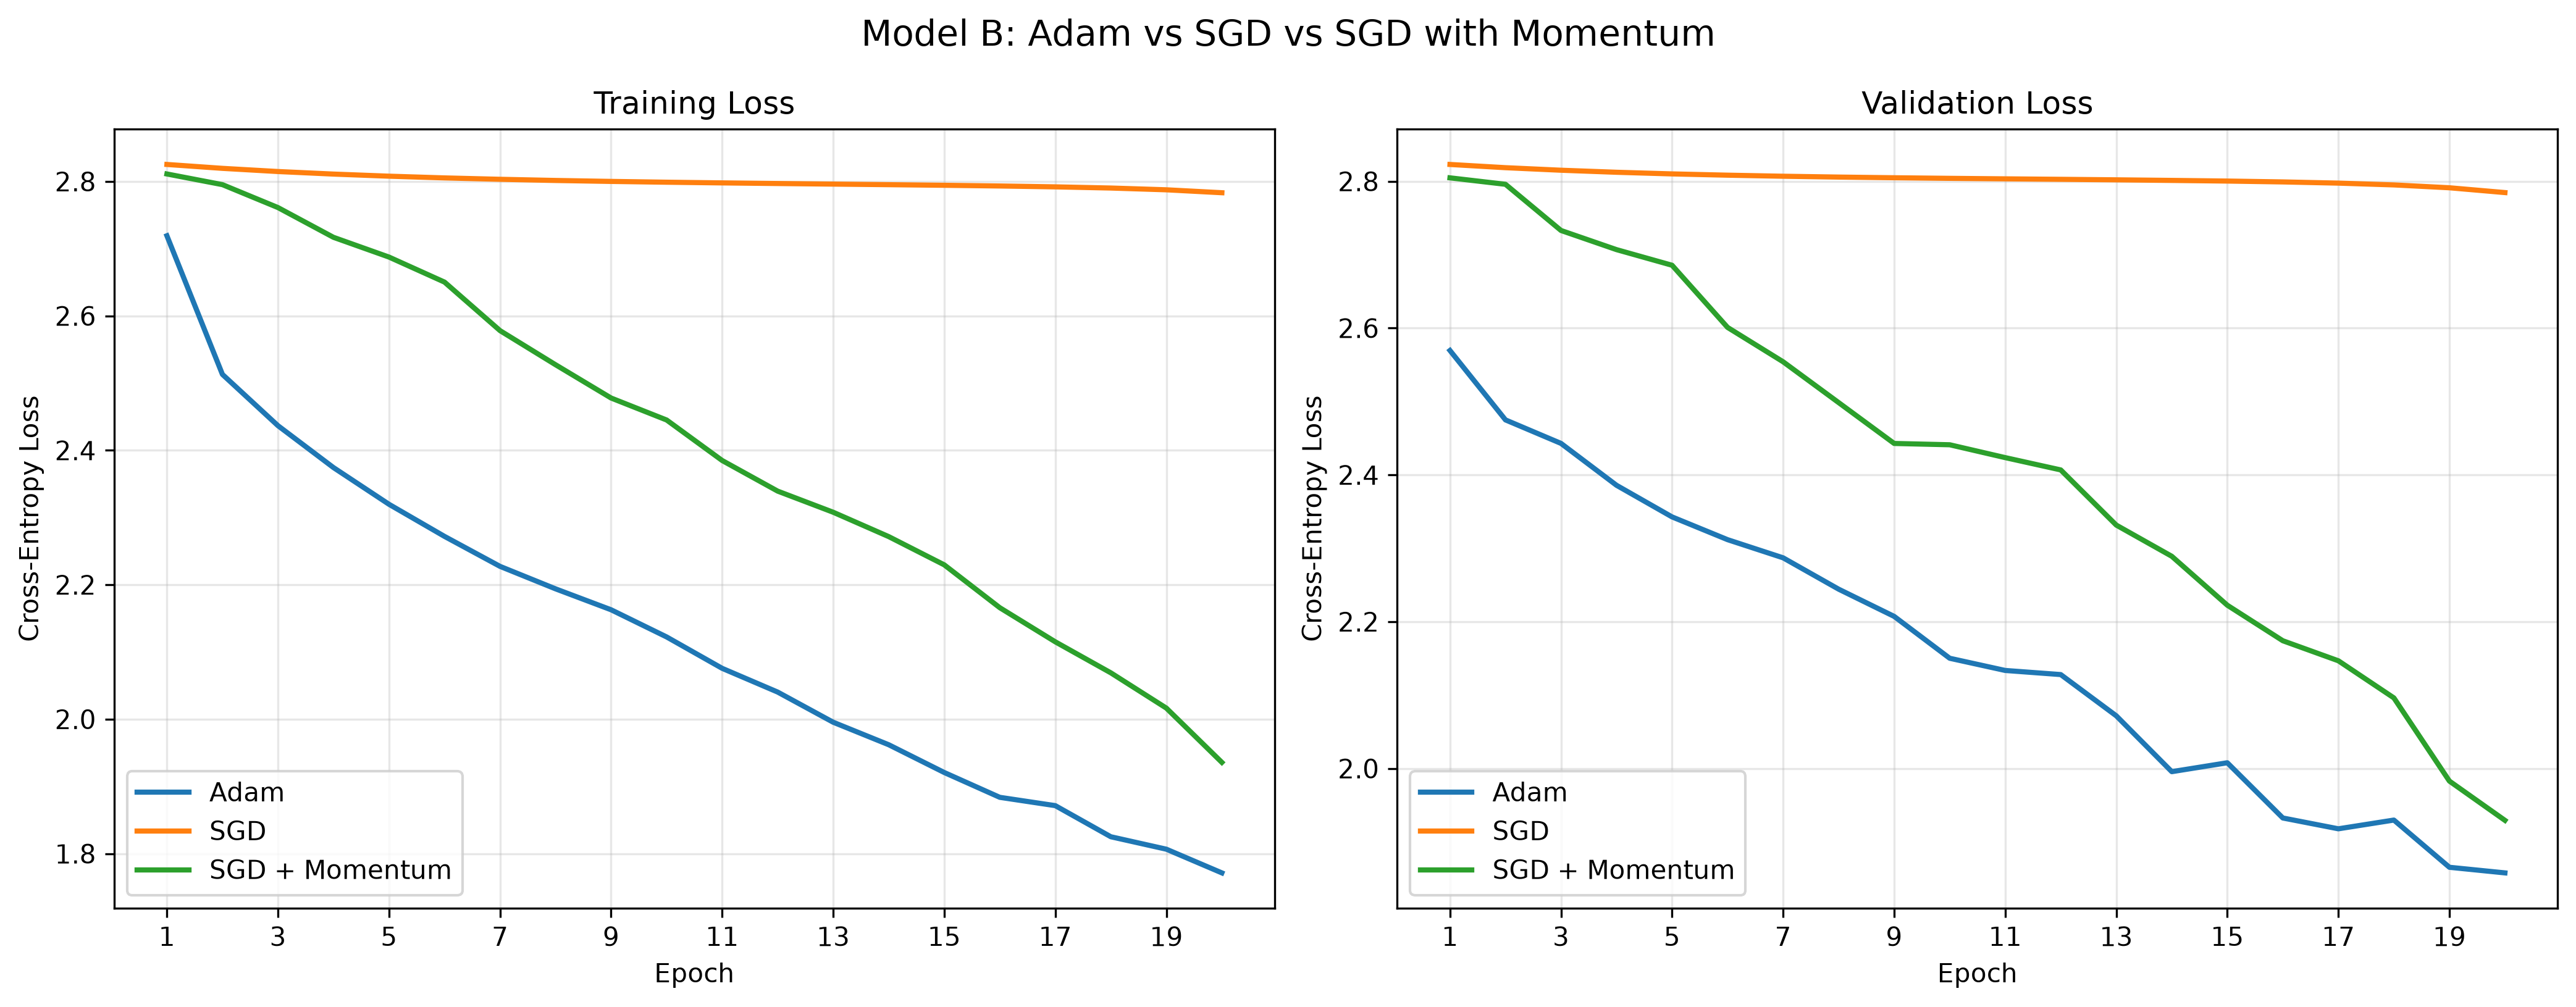

Here is the Python script that generated this plot:
import random
import time
import copy
import csv

import matplotlib.pyplot as plt
import torch
import torch.nn as nn

from dataset import get_dataloaders
from modelB import ModelB_LightweightCNN


# ============================================================
# Configuration
# ============================================================

SEED = 42
BATCH_SIZE = 32
EPOCHS = 20
NUM_CLASSES = 17

PLOT_FILE = "optimizer_comparison_modelB.png"
MODEL_FILE = "optimizer_comparison_modelB_adam_best.pth"
ADAM_CSV_FILE = "optimizer_comparison_modelB_adam_history.csv"

EXPERIMENTS = {
    "Adam": {
        "lr": 0.001,
        "momentum": None,
    },
    "SGD": {
        "lr": 0.01,
        "momentum": None,
    },
    "SGD + Momentum": {
        "lr": 0.01,
        "momentum": 0.9,
    },
}


# ============================================================
# Reproducibility
# ============================================================

def set_seed(seed=SEED):
    random.seed(seed)
    torch.manual_seed(seed)

    if torch.cuda.is_available():
        torch.cuda.manual_seed_all(seed)


# ============================================================
# Create optimizer
# ============================================================

def make_optimizer(name, model, settings):
    if name == "Adam":
        return torch.optim.Adam(
            model.parameters(),
            lr=settings["lr"],
        )

    if name == "SGD":
        return torch.optim.SGD(
            model.parameters(),
            lr=settings["lr"],
        )

    return torch.optim.SGD(
        model.parameters(),
        lr=settings["lr"],
        momentum=settings["momentum"],
    )


# ============================================================
# Train one epoch
# ============================================================

def train_one_epoch(model, loader, criterion, optimizer, device):
    model.train()

    total_loss = 0.0
    total_correct = 0
    total_samples = 0

    for images, labels in loader:
        images = images.to(device)
        labels = labels.to(device)

        optimizer.zero_grad()

        outputs = model(images)
        loss = criterion(outputs, labels)

        loss.backward()
        optimizer.step()

        batch_size = labels.size(0)

        total_loss += loss.item() * batch_size

        total_correct += (
            outputs.argmax(dim=1) == labels
        ).sum().item()

        total_samples += batch_size

    average_loss = total_loss / total_samples
    accuracy = 100.0 * total_correct / total_samples

    return average_loss, accuracy


# ============================================================
# Validate one epoch
# ============================================================

def validate_one_epoch(model, loader, criterion, device):
    model.eval()

    total_loss = 0.0
    total_correct = 0
    total_samples = 0

    with torch.no_grad():
        for images, labels in loader:
            images = images.to(device)
            labels = labels.to(device)

            outputs = model(images)
            loss = criterion(outputs, labels)

            batch_size = labels.size(0)

            total_loss += loss.item() * batch_size

            total_correct += (
                outputs.argmax(dim=1) == labels
            ).sum().item()

            total_samples += batch_size

    average_loss = total_loss / total_samples
    accuracy = 100.0 * total_correct / total_samples

    return average_loss, accuracy


# ============================================================
# Run one optimizer experiment
# ============================================================

def run_experiment(
    name,
    settings,
    device,
    train_loader,
    val_loader,
):
    print("\n" + "=" * 65)
    print(f"Optimizer: {name}")
    print(f"Learning rate: {settings['lr']}")

    if settings["momentum"] is not None:
        print(f"Momentum: {settings['momentum']}")

    print("=" * 65)

    # Start every experiment with the same initial model weights.
    set_seed(SEED)

    model = ModelB_LightweightCNN(
        num_classes=NUM_CLASSES
    ).to(device)

    criterion = nn.CrossEntropyLoss()

    optimizer = make_optimizer(
        name,
        model,
        settings,
    )

    history = {
        "train_loss": [],
        "val_loss": [],
        "train_accuracy": [],
        "val_accuracy": [],
        "epoch_time_seconds": [],
    }

    best_val_loss = float("inf")
    best_model_state = None
    best_epoch = 0
    best_val_accuracy = 0.0

    # --------------------------------------------------------
    # Training loop
    # --------------------------------------------------------

    for epoch in range(1, EPOCHS + 1):
        start_time = time.perf_counter()

        train_loss, train_accuracy = train_one_epoch(
            model,
            train_loader,
            criterion,
            optimizer,
            device,
        )

        val_loss, val_accuracy = validate_one_epoch(
            model,
            val_loader,
            criterion,
            device,
        )

        epoch_time = time.perf_counter() - start_time

        history["train_loss"].append(train_loss)
        history["val_loss"].append(val_loss)
        history["train_accuracy"].append(train_accuracy)
        history["val_accuracy"].append(val_accuracy)
        history["epoch_time_seconds"].append(epoch_time)

        # Save the best weights in memory for Adam only.
        if name == "Adam" and val_loss < best_val_loss:
            best_val_loss = val_loss
            best_epoch = epoch
            best_val_accuracy = val_accuracy

            best_model_state = {
                key: value.detach().cpu().clone()
                for key, value in model.state_dict().items()
            }

        print(
            f"Epoch {epoch:02d}/{EPOCHS} | "
            f"Train Loss: {train_loss:.4f} | "
            f"Val Loss: {val_loss:.4f} | "
            f"Train Acc: {train_accuracy:.2f}% | "
            f"Val Acc: {val_accuracy:.2f}% | "
            f"Time: {epoch_time:.2f}s"
        )

    # --------------------------------------------------------
    # Save the best Adam checkpoint only
    # --------------------------------------------------------

    if name == "Adam" and best_model_state is not None:
        torch.save(
            best_model_state,
            MODEL_FILE,
        )

        print("\nBest Adam model saved successfully.")
        print(f"Best epoch: {best_epoch}")
        print(f"Best validation loss: {best_val_loss:.4f}")
        print(
            f"Validation accuracy at best epoch: "
            f"{best_val_accuracy:.2f}%"
        )
        print(f"Checkpoint: {MODEL_FILE}")

        with open(ADAM_CSV_FILE, "w", newline="", encoding="utf-8") as csv_file:
            writer = csv.writer(csv_file)
            writer.writerow([
                "epoch", "train_loss", "val_loss", "train_accuracy_percent",
                "val_accuracy_percent", "epoch_time_seconds",
            ])
            for epoch in range(EPOCHS):
                writer.writerow([
                    epoch + 1,
                    history["train_loss"][epoch],
                    history["val_loss"][epoch],
                    history["train_accuracy"][epoch],
                    history["val_accuracy"][epoch],
                    history["epoch_time_seconds"][epoch],
                ])
        print(f"Adam training history saved: {ADAM_CSV_FILE}")

    return history


# ============================================================
# Generate optimizer comparison plot
# ============================================================

def generate_plot(histories):
    fig, axes = plt.subplots(
        1,
        2,
        figsize=(14, 5.5),
    )

    epochs = range(1, EPOCHS + 1)

    for name, history in histories.items():
        axes[0].plot(
            epochs,
            history["train_loss"],
            label=name,
            linewidth=2,
        )

        axes[1].plot(
            epochs,
            history["val_loss"],
            label=name,
            linewidth=2,
        )

    axes[0].set_title("Training Loss")
    axes[1].set_title("Validation Loss")

    for ax in axes:
        ax.set_xlabel("Epoch")
        ax.set_ylabel("Cross-Entropy Loss")
        ax.grid(True, alpha=0.3)
        ax.legend()
        ax.set_xticks(range(1, EPOCHS + 1, 2))

    fig.suptitle(
        "Model B: Adam vs SGD vs SGD with Momentum",
        fontsize=14,
    )

    fig.tight_layout()

    fig.savefig(
        PLOT_FILE,
        dpi=300,
        bbox_inches="tight",
    )

    plt.close(fig)

    print(f"\nComparison plot saved: {PLOT_FILE}")


# ============================================================
# Main
# ============================================================

def main():
    set_seed(SEED)

    device = torch.device(
        "cuda" if torch.cuda.is_available() else "cpu"
    )

    print(f"Device: {device}")
    print(f"Epochs per optimizer: {EPOCHS}")
    print(f"Batch size: {BATCH_SIZE}")

    # Get the same train/validation split for all experiments.
    train_loader, val_loader, _ = get_dataloaders(
        batch_size=BATCH_SIZE
    )

    histories = {}

    for name, settings in EXPERIMENTS.items():
        histories[name] = run_experiment(
            name=name,
            settings=settings,
            device=device,
            train_loader=train_loader,
            val_loader=val_loader,
        )

    # Generate the only image file.
    generate_plot(histories)

    print("\n" + "=" * 65)
    print("ALL EXPERIMENTS COMPLETED")
    print("=" * 65)
    print(f"Plot: {PLOT_FILE}")
    print(f"Best Adam model: {MODEL_FILE}")
    print(f"Adam history CSV: {ADAM_CSV_FILE}")


if __name__ == "__main__":
    main()
